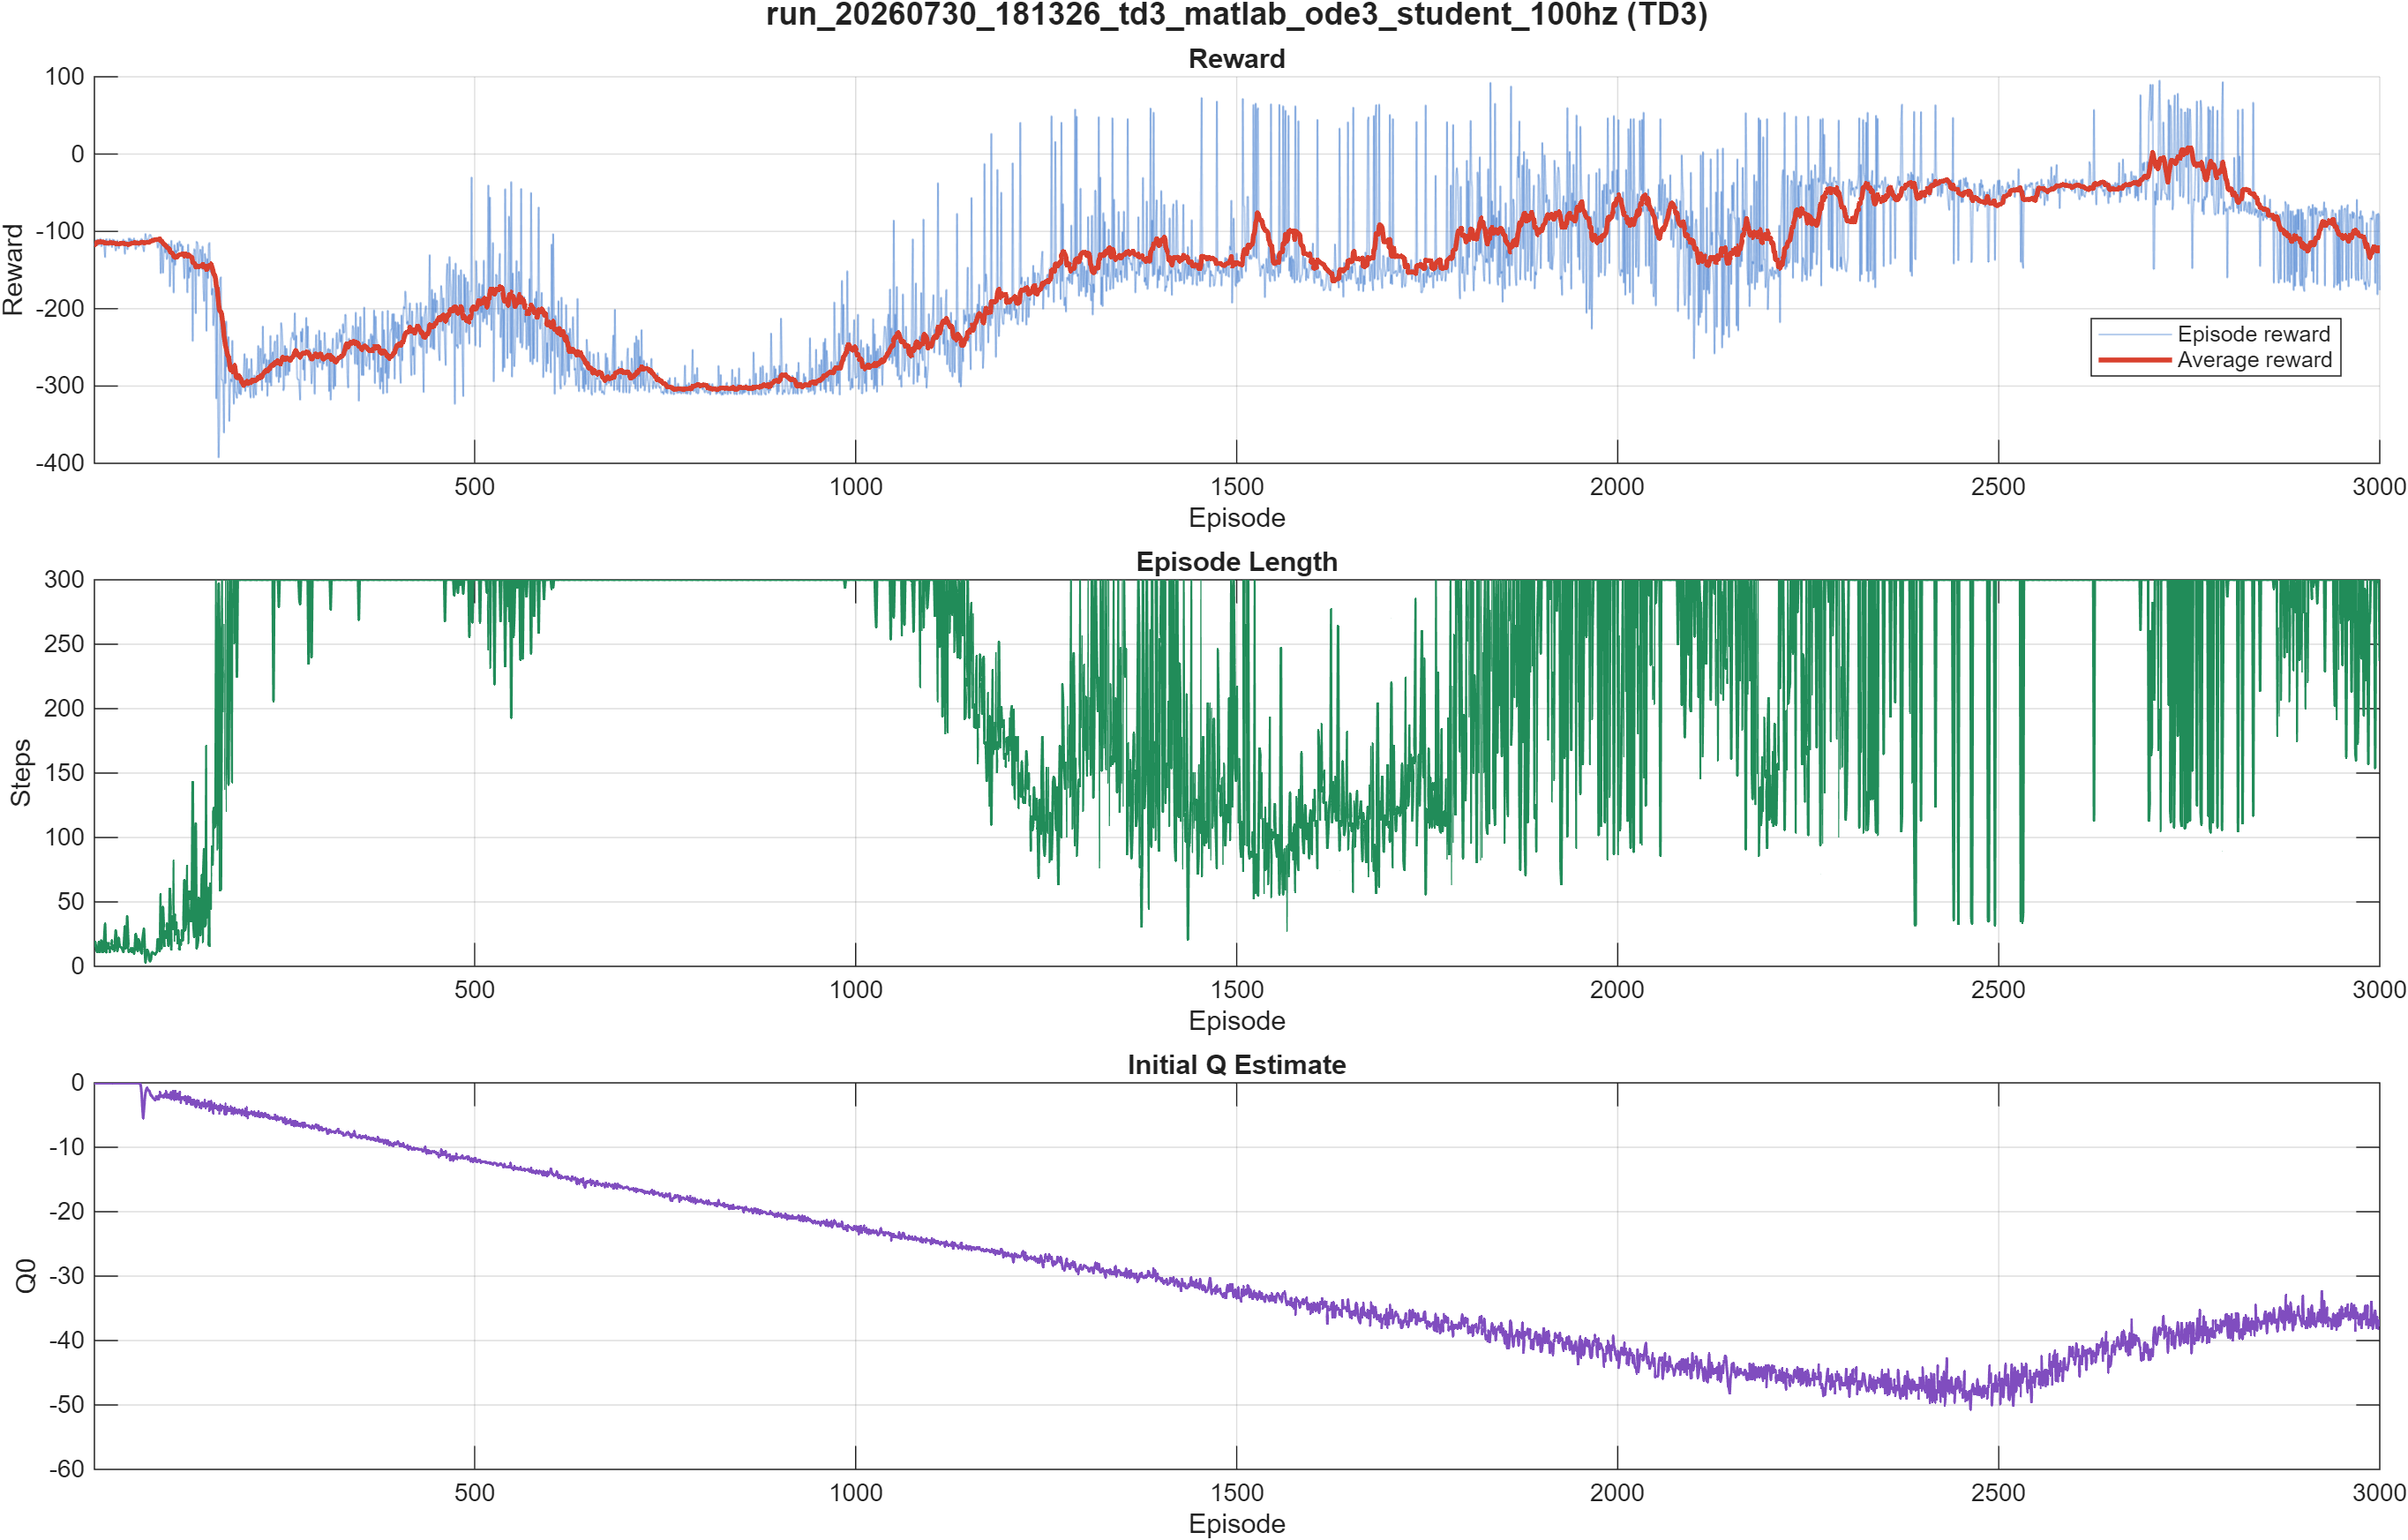

The file beside this chart, header and first rows:
Episode, EpisodeReward, EpisodeSteps, AverageReward, StepCount, EpisodeQ0
1, -114.9, 15, -114.9, 15, -0.04357
2, -119.2, 19, -117.1, 34, -0.04771
3, -113.4, 15, -115.8, 49, -0.04877
4, -110.3, 12, -114.5, 61, -0.04825
5, -110.5, 11, -113.7, 72, -0.04284
6, -112.7, 14, -113.5, 86, -0.05298
7, -117.5, 19, -114.1, 105, -0.05456
8, -110.6, 11, -113.6, 116, -0.04805
9, -109.5, 12, -113.2, 128, -0.0518
10, -119.2, 20, -113.8, 148, -0.05232
11, -118.1, 18, -114.2, 166, -0.04725
12, -110.2, 11, -113.8, 177, -0.04948
13, -110.8, 12, -113.6, 189, -0.05019
14, -120.8, 23, -114.1, 212, -0.04206
15, -133.2, 33, -115.4, 245, -0.05129
16, -110.5, 11, -115.1, 256, -0.04296
17, -109.8, 11, -114.8, 267, -0.05259
18, -117.7, 18, -114.9, 285, -0.0445
19, -113.5, 14, -114.9, 299, -0.05016
20, -118.4, 18, -115, 317, -0.04369
21, -110, 11, -114.8, 328, -0.046
22, -113.3, 15, -114.5, 343, -0.04905
23, -112.5, 14, -114.5, 357, -0.05042
24, -120.3, 20, -115, 377, -0.04543
25, -110.5, 13, -115, 390, -0.05781
26, -115.4, 16, -115.1, 406, -0.05261
27, -111.3, 12, -114.8, 418, -0.04414
28, -119.3, 19, -115.2, 437, -0.04742
29, -124.9, 28, -116, 465, -0.04028
30, -121.1, 22, -116.1, 487, -0.04232
31, -111.8, 12, -115.8, 499, -0.04398
32, -113.7, 15, -115.9, 514, -0.04769
33, -122, 22, -116.5, 536, -0.05514
34, -114.5, 16, -116.2, 552, -0.05444
35, -115.1, 15, -115.3, 567, -0.04273
36, -114.7, 15, -115.5, 582, -0.04766
37, -113.5, 14, -115.7, 596, -0.04794
38, -112.5, 13, -115.4, 609, -0.04908
39, -110.5, 11, -115.3, 620, -0.04641
40, -119.1, 20, -115.3, 640, -0.05241
41, -129, 31, -116.2, 671, -0.04586
42, -112.3, 14, -116.2, 685, -0.05641
43, -114.3, 15, -116.3, 700, -0.0467
44, -123.4, 39, -116.4, 739, -0.05186
45, -123.2, 25, -117.1, 764, -0.04731
46, -109.1, 11, -116.8, 775, -0.04902
47, -112.2, 13, -116.8, 788, -0.04182
48, -109.3, 12, -116.3, 800, -0.05377
49, -112.4, 14, -115.7, 814, -0.04724
50, -111, 11, -115.2, 825, -0.04506
51, -113.3, 14, -115.3, 839, -0.05088
52, -111.1, 12, -115.1, 851, -0.05356
53, -109, 10, -114.5, 861, -0.04968
54, -112.6, 14, -114.4, 875, -0.04889
55, -123, 25, -114.8, 900, -0.04891
56, -120.9, 23, -115.1, 923, -0.05442
57, -111.6, 13, -115, 936, -0.054
58, -111.4, 12, -114.9, 948, -0.04596
59, -119.4, 21, -115.4, 969, -0.04754
60, -117.6, 19, -115.3, 988, -0.05594
... 2,940 more rows
